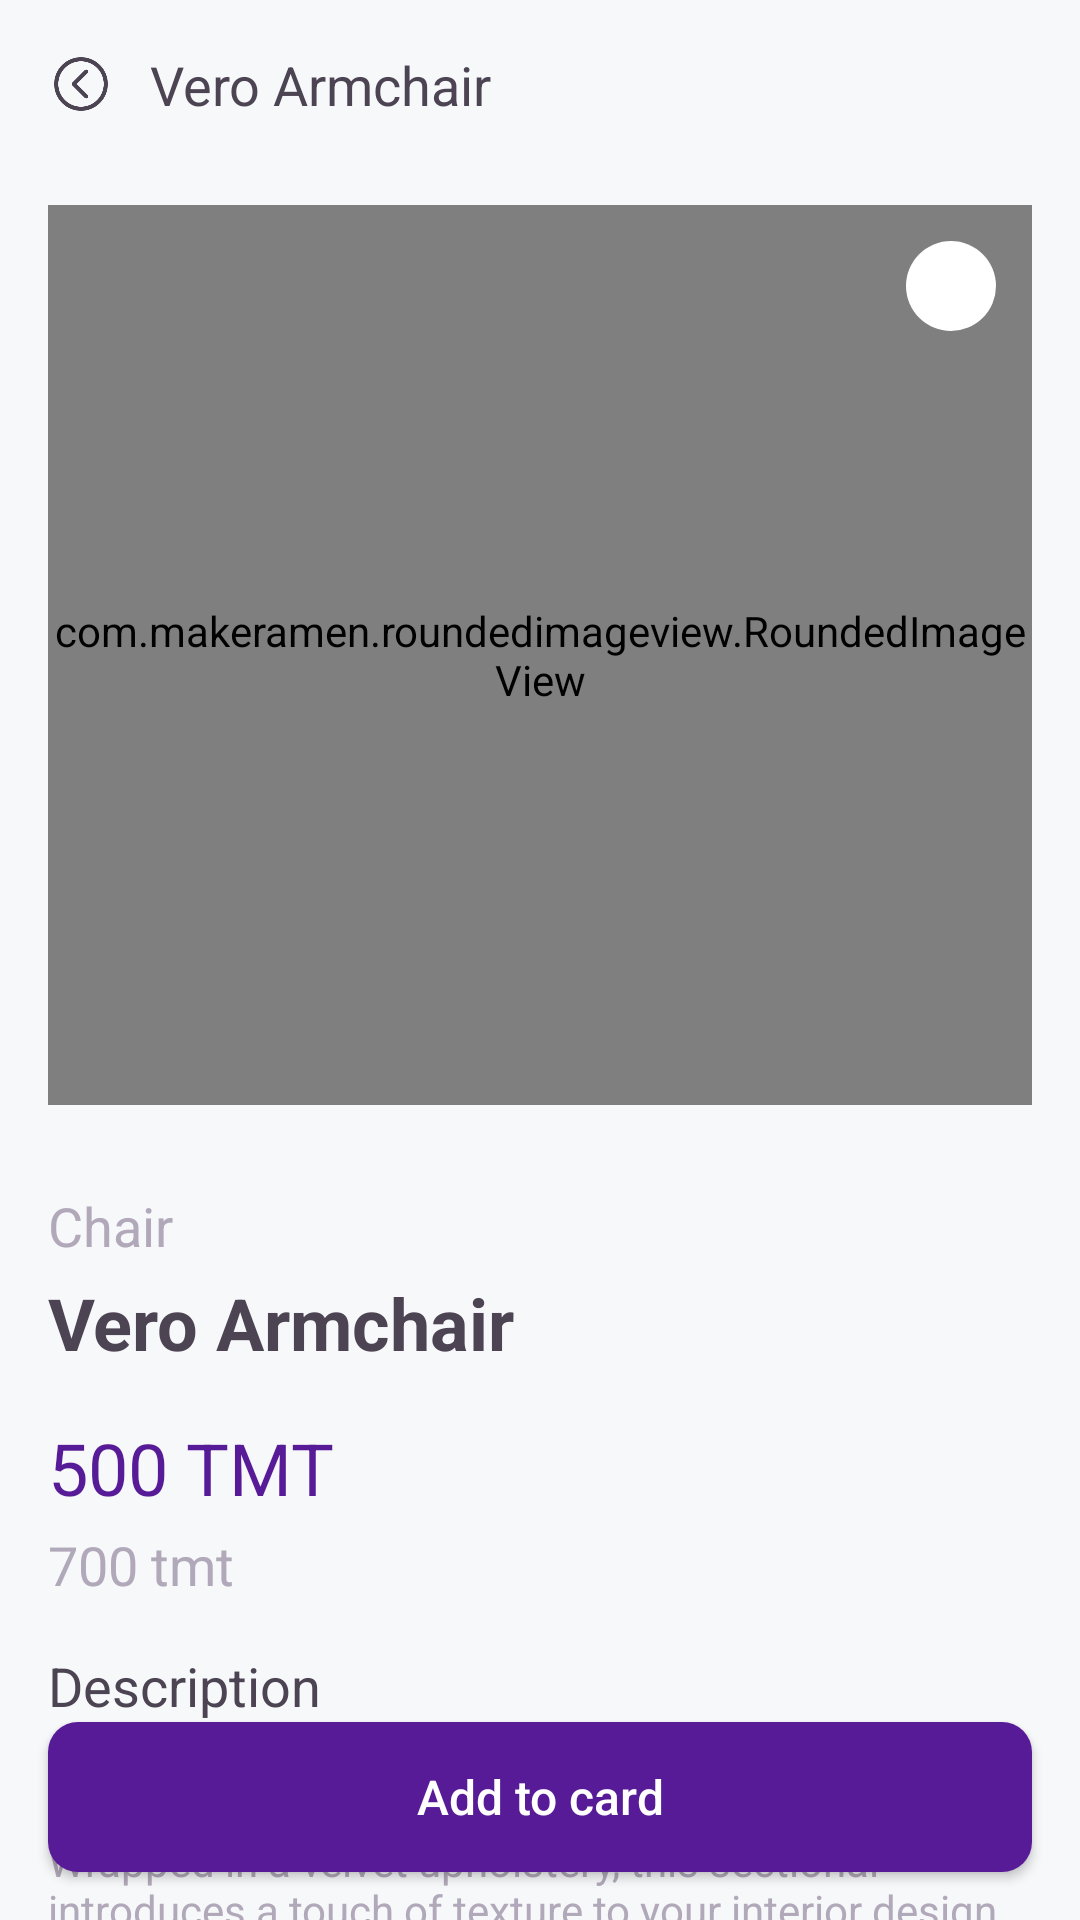

Here is an Android app screen rendered from its layout file. Give the layout XML and the strings, colors and styles it references.
<!-- AndroidManifest.xml: application theme Theme.3dEcommerce -->
<!-- res/layout/activity_product_page.xml -->
<?xml version="1.0" encoding="utf-8"?>
<RelativeLayout xmlns:android="http://schemas.android.com/apk/res/android"
    xmlns:app="http://schemas.android.com/apk/res-auto"
    xmlns:tools="http://schemas.android.com/tools"
    android:layout_width="match_parent"
    android:layout_height="match_parent"
    android:background="@color/second"
    android:orientation="vertical"
    tools:context=".Activity.ProductPage">

    <androidx.core.widget.NestedScrollView
        android:layout_width="match_parent"
        android:layout_height="match_parent">

        <LinearLayout
            android:id="@+id/linear"
            android:paddingBottom="80dp"
            android:layout_width="match_parent"
            android:layout_height="match_parent"
            android:orientation="vertical">

            <LinearLayout
                android:layout_width="match_parent"
                android:layout_height="wrap_content"
                android:gravity="center_vertical"
                android:padding="16dp">

                <ImageView
                    android:id="@+id/backIcon"
                    android:layout_width="22dp"
                    android:layout_height="22dp"
                    android:src="@drawable/back"
                    app:tint="@color/third" />

                <TextView
                    android:id="@+id/backTv"
                    android:layout_width="wrap_content"
                    android:layout_height="wrap_content"
                    android:layout_marginLeft="12dp"
                    android:text="Vero Armchair"
                    android:textColor="@color/third"
                    android:textSize="@dimen/title" />
            </LinearLayout>

            <RelativeLayout
                android:layout_width="match_parent"
                android:layout_height="wrap_content"
                android:layout_marginLeft="16dp"
                android:layout_marginTop="12dp"
                android:layout_marginRight="16dp"
                android:paddingBottom="12dp">

                <com.makeramen.roundedimageview.RoundedImageView
                    android:id="@+id/image"
                    android:layout_width="match_parent"
                    android:layout_height="300dp"
                    android:scaleType="centerCrop"
                    android:src="@drawable/room"
                    app:riv_corner_radius="20dp" />

                <ImageView
                    android:id="@+id/fav"
                    android:layout_width="30dp"
                    android:layout_height="30dp"
                    android:layout_alignParentEnd="true"
                    android:layout_margin="12dp"
                    android:background="@drawable/cyrcle"
                    android:padding="4dp"
                    android:src="@drawable/ic_baseline_favorite_border_24"
                    app:tint="@color/first" />

            </RelativeLayout>

            <HorizontalScrollView
                android:layout_width="match_parent"
                android:layout_height="wrap_content"
                android:layout_marginLeft="16dp"
                android:layout_marginRight="16dp"
                android:scrollbars="none">

                <LinearLayout
                    android:id="@+id/typeContainer"
                    android:layout_width="wrap_content"
                    android:layout_height="wrap_content"
                    android:orientation="horizontal">


                </LinearLayout>

            </HorizontalScrollView>

            <TextView
                android:id="@+id/category"
                android:layout_width="wrap_content"
                android:layout_height="wrap_content"
                android:layout_marginLeft="16dp"
                android:layout_marginTop="16dp"
                android:layout_marginRight="16dp"
                android:text="Chair"
                android:textColor="@color/fourth"
                android:textSize="18sp" />

            <TextView
                android:id="@+id/name"
                android:layout_width="wrap_content"
                android:layout_height="wrap_content"
                android:layout_marginLeft="16dp"
                android:layout_marginTop="4dp"
                android:layout_marginRight="16dp"
                android:text="Vero Armchair"
                android:textColor="@color/third"
                android:textSize="24sp"
                android:textStyle="bold" />

            <TextView
                android:id="@+id/cost"
                android:layout_width="wrap_content"
                android:layout_height="wrap_content"
                android:layout_marginLeft="16dp"
                android:layout_marginTop="16dp"
                android:layout_marginRight="16dp"
                android:text="500 TMT"
                android:textColor="@color/first"
                android:textSize="24sp" />

            <TextView
                android:id="@+id/oldCost"
                android:layout_width="wrap_content"
                android:layout_height="wrap_content"
                android:layout_marginLeft="16dp"
                android:layout_marginTop="4dp"
                android:layout_marginRight="16dp"
                android:text="700 tmt"
                android:textColor="@color/fourth"
                android:textSize="18sp" />

            <TextView
                android:id="@+id/descTitle"
                android:layout_width="wrap_content"
                android:layout_height="wrap_content"
                android:layout_marginLeft="16dp"
                android:layout_marginTop="16dp"
                android:layout_marginRight="16dp"
                android:text="Description"
                android:textColor="@color/third"
                android:textSize="18sp" />

            <TextView
                android:id="@+id/desc"
                android:layout_width="wrap_content"
                android:layout_height="wrap_content"
                android:layout_marginLeft="16dp"
                android:layout_marginTop="4dp"
                android:layout_marginRight="16dp"
                android:text="Fit up to five on this sleek sectional sofa, the perfect addition to any den or living room ensemble. Wrapped in a velvet upholstery, this sectional introduces a touch of texture to your interior design, while chromed metal legs round out this piece with a nod to contemporary style. Removable high-density foam cushions give this sectional its medium firmness."
                android:textColor="@color/fourth"
                android:textSize="14sp" />


        </LinearLayout>
    </androidx.core.widget.NestedScrollView>

    <Button
        android:id="@+id/addToCard"
        android:layout_width="match_parent"
        android:layout_height="50dp"
        android:layout_alignParentBottom="true"
        android:layout_margin="16dp"
        android:background="@drawable/button_background"
        android:backgroundTint="@color/first"
        android:elevation="0dp"
        android:textColor="@color/white"
        android:textAllCaps="false"
        android:textSize="16sp"
        android:text="Add to card"
        />

    <LinearLayout
        android:id="@+id/counter"
        android:visibility="gone"
        android:layout_margin="16dp"
        android:background="@drawable/button_background"
        android:backgroundTint="@color/white"
        android:padding="12dp"
        android:gravity="center_vertical"
        android:layout_alignParentBottom="true"
        android:layout_width="match_parent"
        android:layout_height="50dp">

        <TextView
            android:id="@+id/minus"
            android:layout_weight="1"
            android:layout_width="wrap_content"
            android:layout_height="wrap_content"
            android:text="-"
            android:paddingLeft="6dp"
            android:paddingRight="6dp"
            android:textStyle="bold"
            android:textSize="16sp"
            android:textColor="@color/third"
            />

        <TextView
            android:id="@+id/count"
            android:layout_weight="1"
            android:layout_width="wrap_content"
            android:layout_height="wrap_content"
            android:text="1"
            android:textStyle="bold"
            android:textAlignment="center"
            android:textSize="16sp"
            android:textColor="@color/third"
            />

        <TextView
            android:id="@+id/plus"
            android:layout_weight="1"
            android:layout_width="wrap_content"
            android:layout_height="wrap_content"
            android:text="+"
            android:textAlignment="textEnd"
            android:paddingLeft="6dp"
            android:paddingRight="6dp"
            android:textStyle="bold"
            android:textSize="16sp"
            android:textColor="@color/third"
            />

    </LinearLayout>




</RelativeLayout>
<!-- resources referenced by this layout -->
<resources>
  <color name="first">#581B98</color>
  <color name="fourth">#B1A8B9</color>
  <color name="second">#F6F8FA</color>
  <color name="third">#4C4452</color>
  <color name="white">#FFFFFF</color>
  <dimen name="title">18sp</dimen>
  <!-- drawable back: png bitmap (drawable-hdpi, 11288 bytes) -->
  <!-- drawable button_background (drawable) -->
  <?xml version="1.0" encoding="utf-8"?>
  <shape android:shape="rectangle" xmlns:android="http://schemas.android.com/apk/res/android">
          <solid
              android:color="@color/first"/>
      <corners
          android:radius="10dp"/>
  </shape>
  <!-- drawable cyrcle (drawable) -->
  <?xml version="1.0" encoding="utf-8"?>
  <shape android:shape="oval" xmlns:android="http://schemas.android.com/apk/res/android">
          <solid
              android:color="@color/white"/>
  </shape>
  <!-- drawable room: png bitmap (drawable-hdpi, 912085 bytes) -->
  <style name="Theme.3dEcommerce" parent="Theme.MaterialComponents.Light.NoActionBar">
          <item name="colorPrimary">@color/colorPrimary</item>
          <item name="colorPrimaryDark">@color/first</item>
          <item name="colorAccent">@color/colorAccent</item>
          <item name="windowActionBar">false</item>
          <item name="windowNoTitle">true</item>
          <item name="android:windowLightStatusBar" tools:targetApi="m">true</item>
          <item name="android:windowLightNavigationBar" tools:targetApi="o_mr1">false</item>
          <item name="bottomSheetDialogTheme">@style/AppBottomSheetDialogTheme</item>
          <item name="android:forceDarkAllowed" tools:targetApi="q">true</item>
  
      </style>
  <color name="colorPrimary">#581B98</color>
  <color name="colorAccent">#581B98</color>
  <style name="AppBottomSheetDialogTheme" parent="Theme.Design.Light.BottomSheetDialog">
          <item name="bottomSheetStyle">@style/AppModalStyle</item>
      </style>
  <style name="AppModalStyle" parent="Widget.Design.BottomSheet.Modal">
          <item name="android:background">@drawable/top_round</item>
      </style>
</resources>
